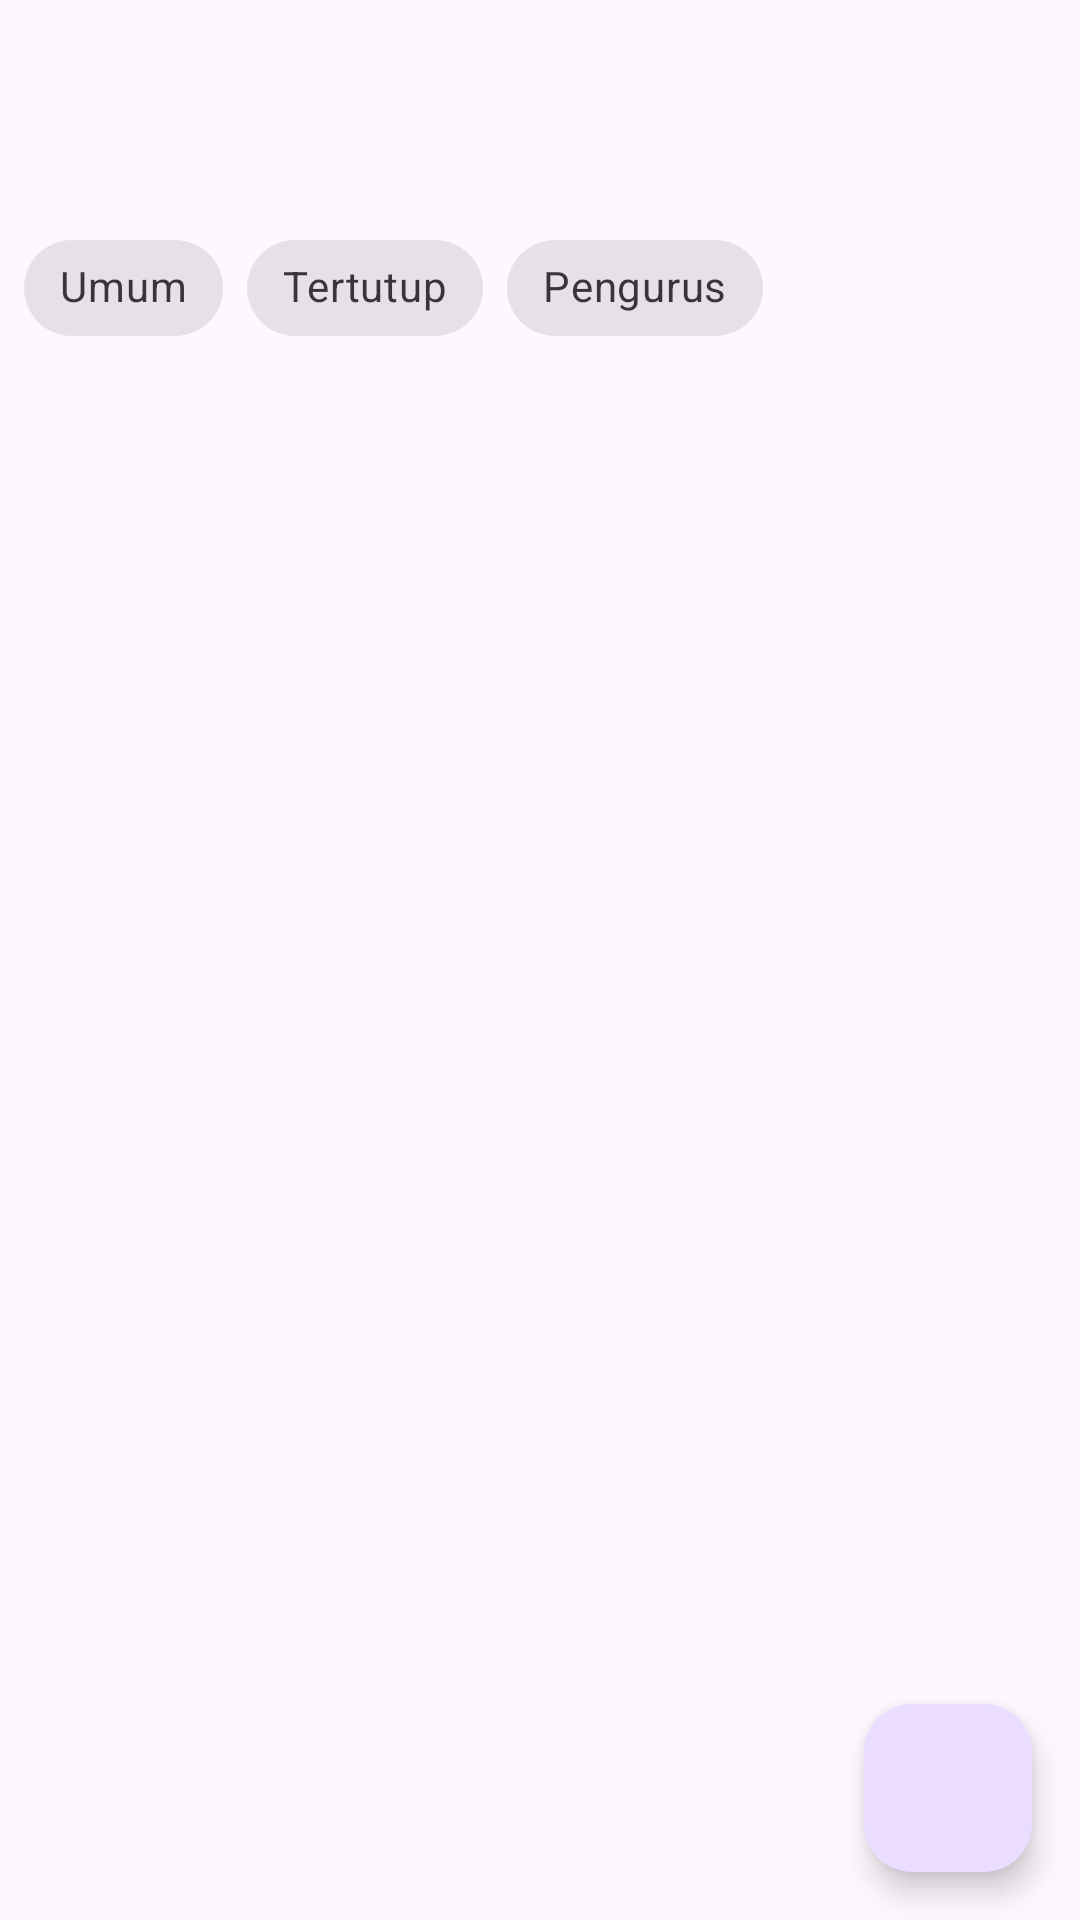

Here is an Android app screen rendered from its layout file. Give the layout XML and the strings, colors and styles it references.
<!-- AndroidManifest.xml: activity theme Theme.MasjidApp.DataJamaah -->
<!-- res/layout/activity_kegiatan_masjid.xml -->
<?xml version="1.0" encoding="utf-8"?>
<androidx.coordinatorlayout.widget.CoordinatorLayout
    xmlns:android="http://schemas.android.com/apk/res/android"
    xmlns:app="http://schemas.android.com/apk/res-auto"
    xmlns:tools="http://schemas.android.com/tools"
    android:layout_width="match_parent"
    android:layout_height="match_parent"
    android:fitsSystemWindows="true"
    tools:context=".pages.kegiatanMasjid.KegiatanMasjidActivity">

    <com.google.android.material.appbar.AppBarLayout
        android:layout_width="match_parent"
        android:layout_height="wrap_content"
        app:liftOnScroll="true">

        <com.google.android.material.appbar.MaterialToolbar
            android:id="@+id/toolbar_kegiatan_masjid"
            android:layout_width="match_parent"
            android:layout_height="?attr/actionBarSize" />

        <com.google.android.material.chip.ChipGroup
            android:id="@+id/chip_group_filter_kegiatan"
            android:layout_width="match_parent"
            android:layout_height="wrap_content"
            android:layout_margin="8dp"
            app:singleLine="true">

            <com.google.android.material.chip.Chip
                android:id="@+id/chip_filter_umum"
                style="@style/Widget.MaterialComponents.Chip.Filter"
                android:layout_width="wrap_content"
                android:layout_height="wrap_content"
                android:text="@string/chip_filter_umum" />

            <com.google.android.material.chip.Chip
                android:id="@+id/chip_filter_tertutup"
                style="@style/Widget.MaterialComponents.Chip.Filter"
                android:layout_width="wrap_content"
                android:layout_height="wrap_content"
                android:text="@string/chip_filter_tertutup" />

            <com.google.android.material.chip.Chip
                android:id="@+id/chip_filter_pengurus"
                style="@style/Widget.MaterialComponents.Chip.Filter"
                android:layout_width="wrap_content"
                android:layout_height="wrap_content"
                android:text="@string/chip_filter_pengurus" />

        </com.google.android.material.chip.ChipGroup>
    </com.google.android.material.appbar.AppBarLayout>


    <ProgressBar
        android:id="@+id/progressbar"
        android:layout_width="48dp"
        android:layout_height="48dp"
        android:visibility="invisible"
        app:layout_anchor="@id/rv_kegiatan_masjid"
        app:layout_anchorGravity="center" />

    <androidx.recyclerview.widget.RecyclerView
        android:id="@+id/rv_kegiatan_masjid"
        android:layout_width="match_parent"
        android:layout_height="match_parent"
        app:layout_behavior="@string/appbar_scrolling_view_behavior"
        tools:listitem="@layout/item_keg_masjid" />

    <com.google.android.material.floatingactionbutton.FloatingActionButton
        android:id="@+id/fab_tambah_keg"
        android:layout_width="wrap_content"
        android:layout_height="wrap_content"
        android:layout_margin="16dp"
        android:contentDescription="@string/desc_fab_tambah_jamaah"
        android:foregroundGravity="bottom"
        app:fabSize="normal"
        app:layout_anchor="@id/rv_kegiatan_masjid"
        app:layout_anchorGravity="bottom|end"
        app:srcCompat="@drawable/ic_add" />
</androidx.coordinatorlayout.widget.CoordinatorLayout>
<!-- res/layout/item_keg_masjid.xml (included above) -->
<?xml version="1.0" encoding="utf-8"?>
<com.google.android.material.card.MaterialCardView
    xmlns:android="http://schemas.android.com/apk/res/android"
    xmlns:tools="http://schemas.android.com/tools"
    android:layout_width="match_parent"
    android:layout_height="wrap_content"
    xmlns:app="http://schemas.android.com/apk/res-auto"
    android:id="@+id/cv_keg_masjid"
    android:layout_margin="8dp"
    app:cardCornerRadius="8dp"
    app:cardElevation="4dp"
    app:strokeWidth="2dp">

    <androidx.constraintlayout.widget.ConstraintLayout
        android:layout_width="match_parent"
        android:layout_height="wrap_content"
        android:paddingVertical="12dp"
        android:paddingHorizontal="8dp">

        <TextView
            android:id="@+id/tv_tgl_kegiatan"
            android:layout_width="wrap_content"
            android:layout_height="wrap_content"
            android:textSize="16sp"
            app:layout_constraintEnd_toEndOf="parent"
            app:layout_constraintTop_toTopOf="parent"
            tools:text="12-09-2023"/>

        <TextView
            android:id="@+id/tv_nama_keg"
            android:layout_width="wrap_content"
            android:layout_height="wrap_content"
            android:textSize="16sp"
            android:textStyle="bold"
            app:layout_constraintStart_toStartOf="parent"
            app:layout_constraintTop_toTopOf="parent"
            tools:text="Nama Kegiatan"/>

        <TextView
            android:id="@+id/tv_penanngung_jwb"
            android:layout_width="match_parent"
            android:lines="1"
            android:layout_height="wrap_content"
            android:textSize="14sp"
            app:layout_constraintTop_toBottomOf="@id/tv_nama_keg"
            app:layout_constraintStart_toStartOf="@id/tv_nama_keg"
            tools:text="Usman Arifin"/>

        <TextView
            android:id="@+id/tv_jen_keg"
            android:layout_width="wrap_content"
            android:layout_height="wrap_content"
            android:textSize="14sp"
            app:layout_constraintTop_toBottomOf="@id/tv_penanngung_jwb"
            app:layout_constraintStart_toStartOf="@id/tv_nama_keg"
            tools:text="Umum | Pengurus | Pernikahan"/>
    </androidx.constraintlayout.widget.ConstraintLayout>

</com.google.android.material.card.MaterialCardView>
<!-- resources referenced by this layout -->
<resources>
  <string name="chip_filter_pengurus">Pengurus</string>
  <string name="chip_filter_tertutup">Tertutup</string>
  <string name="chip_filter_umum">Umum</string>
  <string name="desc_fab_tambah_jamaah">Tambah Jamaah</string>
  <style name="Theme.MasjidApp.DataJamaah" parent="Theme.MasjidApp">
          <item name="windowActionBar">false</item>
          <item name="windowNoTitle">true</item>
      </style>
  <style name="Theme.MasjidApp" parent="Base.Theme.MasjidApp" />
  <style name="Base.Theme.MasjidApp" parent="Theme.Material3.DayNight">
          
          <item name="colorPrimary">@color/orange_500</item>
          <item name="colorPrimaryVariant">@color/orange_700</item>
          <item name="colorOnPrimary">@color/white</item>
          <item name="colorSecondary">@color/blue_200</item>
          <item name="colorSecondaryVariant">@color/blue_700</item>
          <item name="colorOnSecondary">@color/black</item>
          <item name="android:statusBarColor">?attr/colorPrimaryVariant</item>
      </style>
  <color name="orange_500">#FF842D</color>
  <color name="orange_700">#D46026</color>
  <color name="white">#FFFFFFFF</color>
  <color name="blue_200">#2da8ff</color>
  <color name="blue_700">#008af0</color>
  <color name="black">#FF000000</color>
</resources>
